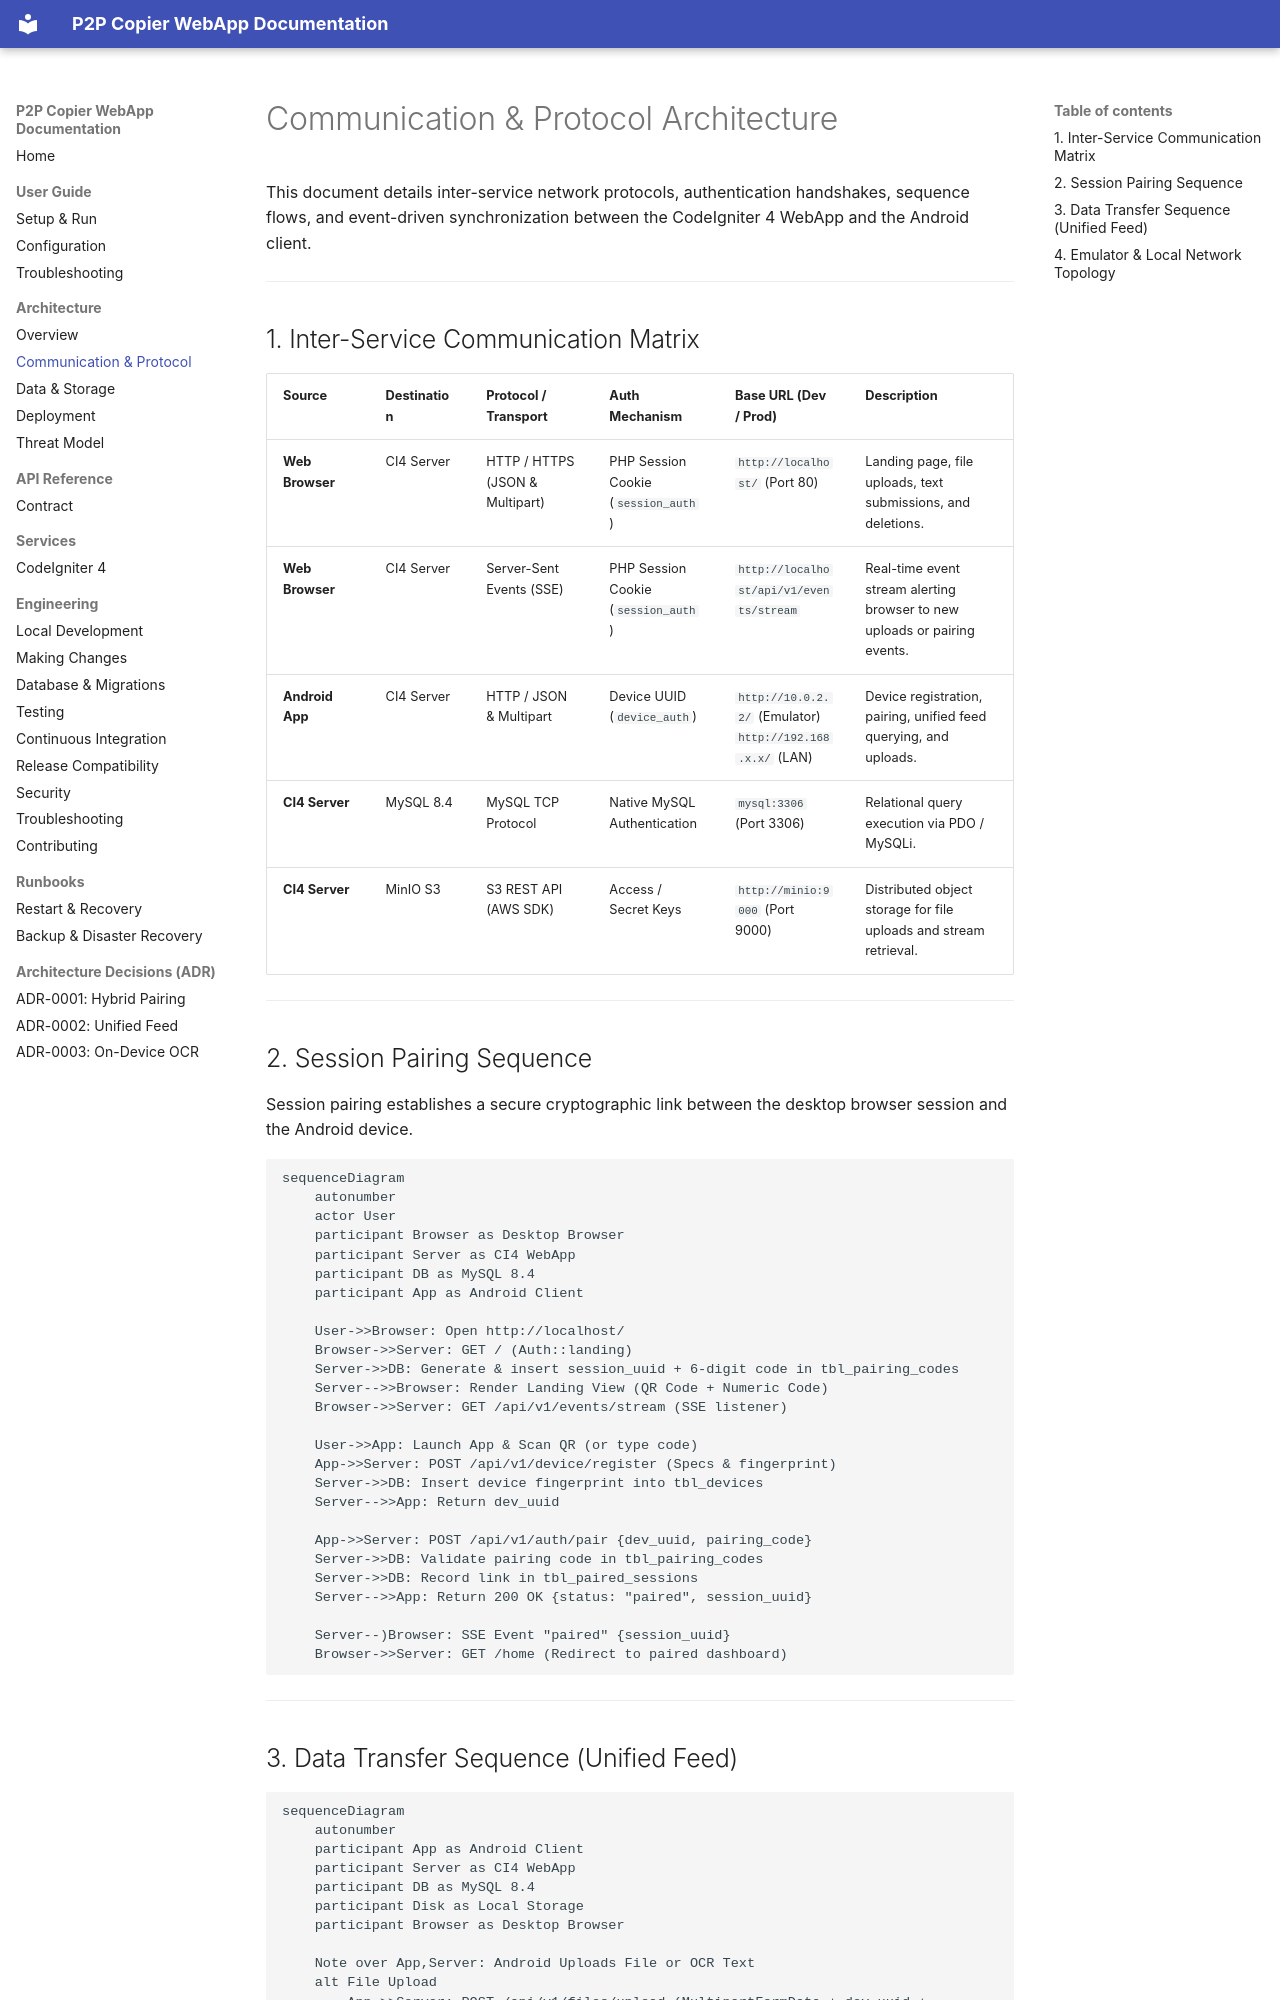

repository: Niccher/PC-to-Phone-Copier-WebApp · page: architecture/communication/index.html · generator: mkdocs

# Communication & Protocol Architecture

This document details inter-service network protocols, authentication handshakes, sequence flows, and event-driven synchronization between the CodeIgniter 4 WebApp and the Android client.

---

## 1. Inter-Service Communication Matrix

| Source | Destination | Protocol / Transport | Auth Mechanism | Base URL (Dev / Prod) | Description |
|---|---|---|---|---|---|
| **Web Browser** | CI4 Server | HTTP / HTTPS (JSON & Multipart) | PHP Session Cookie (`session_auth`) | `http://localhost/` (Port 80) | Landing page, file uploads, text submissions, and deletions. |
| **Web Browser** | CI4 Server | Server-Sent Events (SSE) | PHP Session Cookie (`session_auth`) | `http://localhost/api/v1/events/stream` | Real-time event stream alerting browser to new uploads or pairing events. |
| **Android App** | CI4 Server | HTTP / JSON & Multipart | Device UUID (`device_auth`) | `http://10.0.2.2/` (Emulator)<br>`http://192.168.x.x/` (LAN) | Device registration, pairing, unified feed querying, and uploads. |
| **CI4 Server** | MySQL 8.4 | MySQL TCP Protocol | Native MySQL Authentication | `mysql:3306` (Port 3306) | Relational query execution via PDO / MySQLi. |
| **CI4 Server** | MinIO S3 | S3 REST API (AWS SDK) | Access / Secret Keys | `http://minio:9000` (Port 9000) | Distributed object storage for file uploads and stream retrieval. |

---

## 2. Session Pairing Sequence

Session pairing establishes a secure cryptographic link between the desktop browser session and the Android device.

```mermaid
sequenceDiagram
    autonumber
    actor User
    participant Browser as Desktop Browser
    participant Server as CI4 WebApp
    participant DB as MySQL 8.4
    participant App as Android Client

    User->>Browser: Open http://localhost/
    Browser->>Server: GET / (Auth::landing)
    Server->>DB: Generate & insert session_uuid + 6-digit code in tbl_pairing_codes
    Server-->>Browser: Render Landing View (QR Code + Numeric Code)
    Browser->>Server: GET /api/v1/events/stream (SSE listener)

    User->>App: Launch App & Scan QR (or type code)
    App->>Server: POST /api/v1/device/register (Specs & fingerprint)
    Server->>DB: Insert device fingerprint into tbl_devices
    Server-->>App: Return dev_uuid

    App->>Server: POST /api/v1/auth/pair {dev_uuid, pairing_code}
    Server->>DB: Validate pairing code in tbl_pairing_codes
    Server->>DB: Record link in tbl_paired_sessions
    Server-->>App: Return 200 OK {status: "paired", session_uuid}

    Server--)Browser: SSE Event "paired" {session_uuid}
    Browser->>Server: GET /home (Redirect to paired dashboard)
```

---
